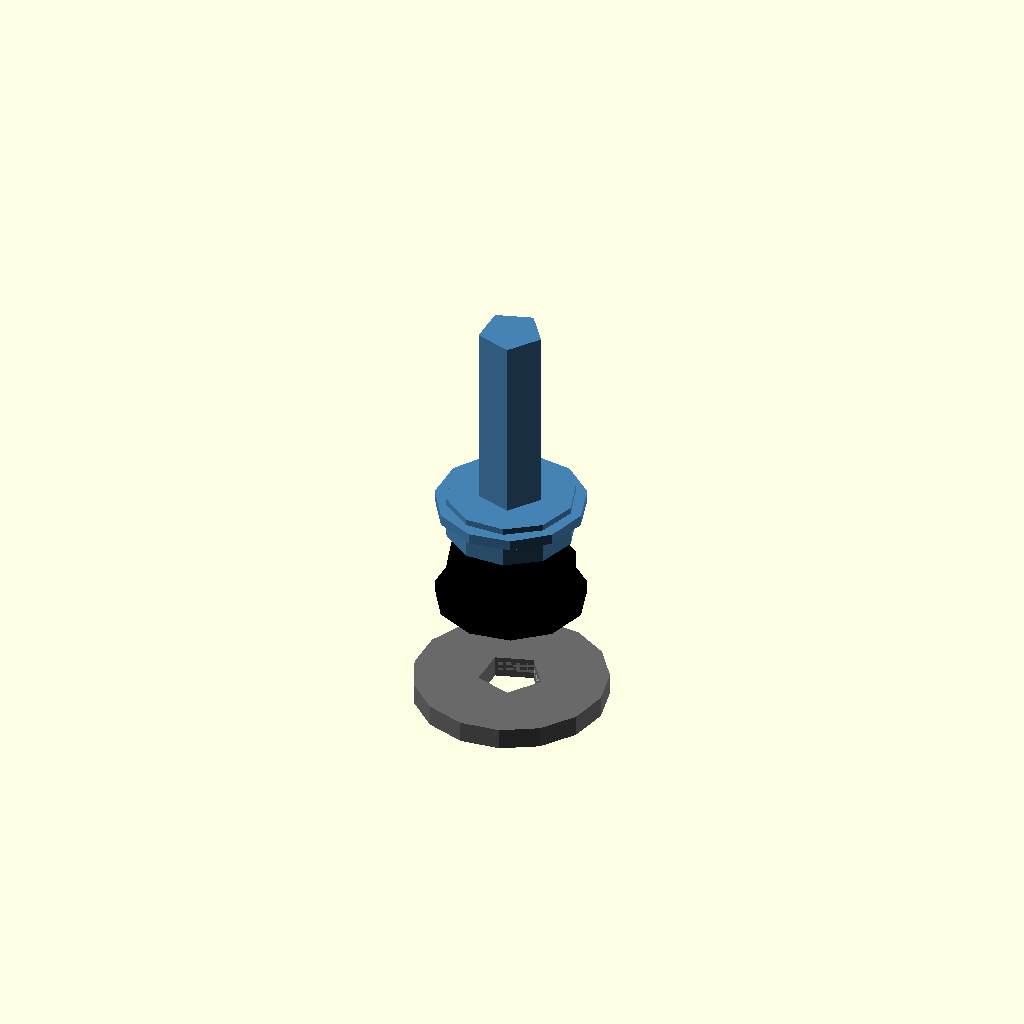
Cell 1: the model at its default parameters.
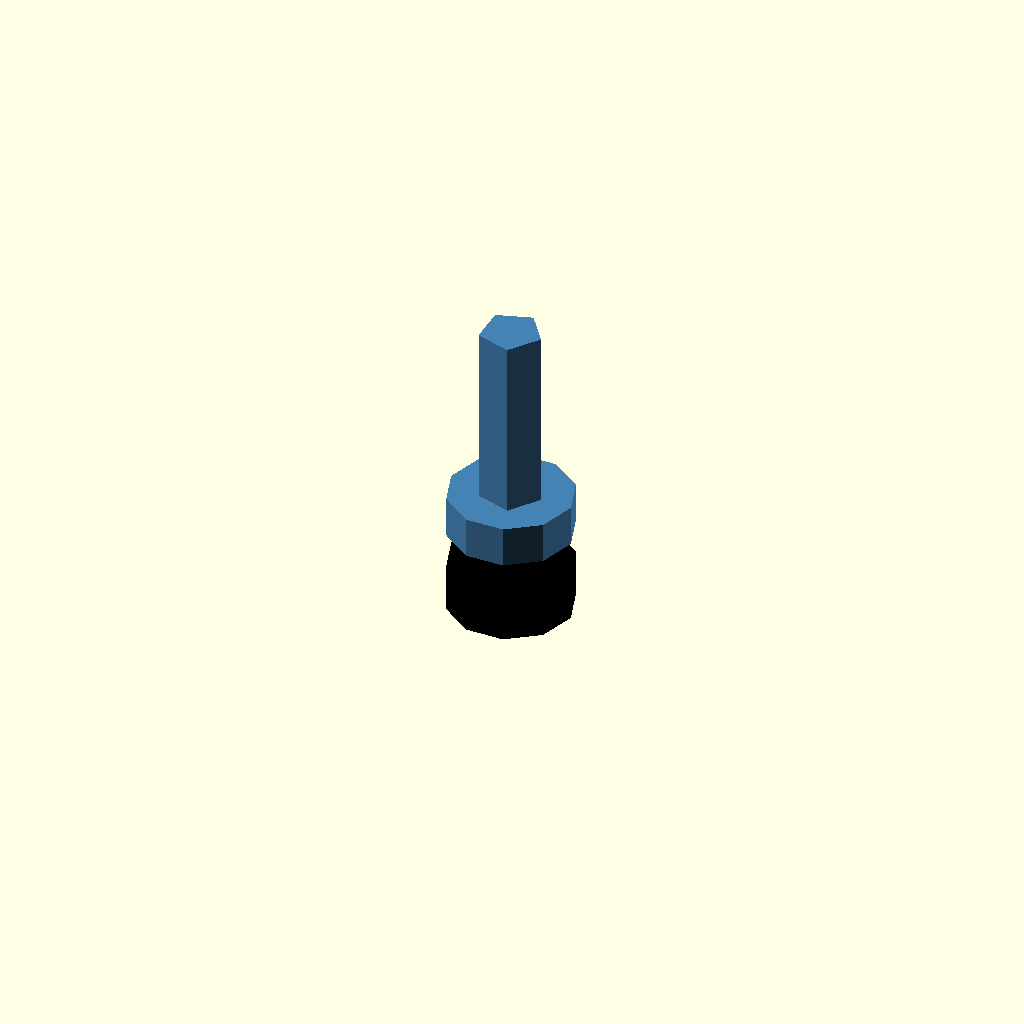
Cell 2 — outer_diameter_mm set to 0.1, the other parameters unchanged.
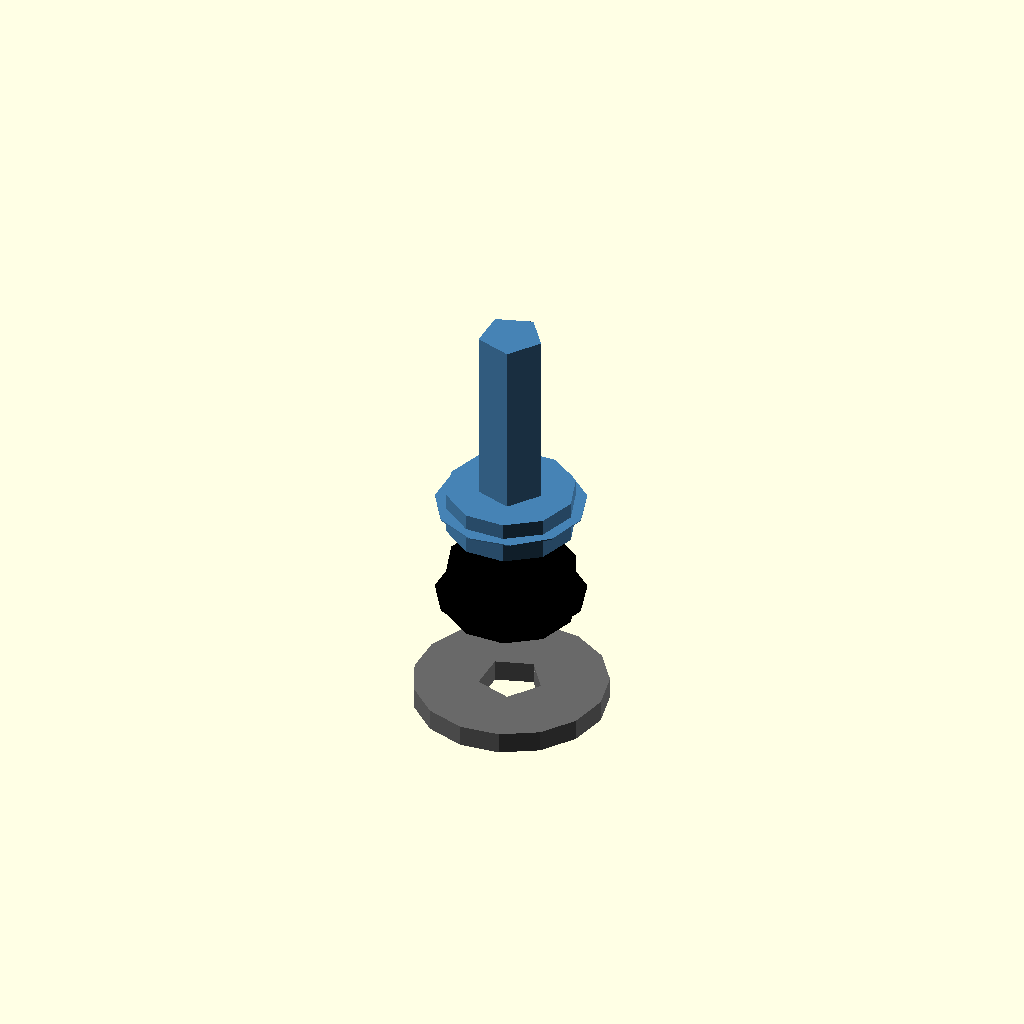
Cell 3 — thickness_mm set to 0.05, the other parameters unchanged.
All cells are drawn from one camera (rotation 55°, 0°, 25°, orthographic, colour scheme Cornfield), so only the parameter changes between them.
The OpenSCAD source (results/nopscadlib/ablations/no_recovery/scad/washer__M3_washer.scad):
// Parameters
inner_diameter_mm = 3.0; //[1.5:6.0:0.1]
outer_diameter_mm = 7.0; //[3.5:14.0:0.1]
thickness_mm = 0.5; //[0.25:1.0:0.05]
inner_radius_mm = 1.5; //[0.75:3.0:0.05]
outer_radius_mm = 3.5; //[1.75:7.0:0.05]
overlap_mm = 0.8; //[0.5:2.0:0.1]
grommet_top_extra_radius_mm = 1.0; //[0.5:3.0:0.1]
grommet_top_height_mm = 1.0; //[0.5:4.0:0.1]
nut_flat_width_mm = 6.0; //[3.0:12.0:0.1]
nut_thickness_mm = 2.4; //[1.2:5.0:0.1]
screw_shank_diameter_mm = 3.0; //[1.5:6.0:0.1]
screw_shank_length_mm = 10.0; //[5.0:30.0:0.5]
screw_head_diameter_mm = 6.0; //[3.0:12.0:0.1]
screw_head_height_mm = 2.0; //[1.0:5.0:0.1]

// Washer - base geometry
module washer_body() {
  color("Silver") difference() {
    cylinder(r=outer_diameter_mm/2, h=thickness_mm, center=true);
    translate([0, 0, 0])
      cylinder(r=inner_diameter_mm/2, h=thickness_mm + 2*overlap_mm, center=true);
  }
}

// Round Grommet Top
module round_grommet_top() {
  color("DimGray") difference() {
    translate([0, 0, thickness_mm/2 + grommet_top_height_mm/2 - overlap_mm])
      cylinder(r=outer_diameter_mm/2 + grommet_top_extra_radius_mm, h=grommet_top_height_mm, center=true);
    translate([0, 0, thickness_mm/2 + grommet_top_height_mm/2 - overlap_mm])
      cylinder(r=inner_diameter_mm/2, h=grommet_top_height_mm + 2*overlap_mm, center=true);
  }
}

// Round Grommet Assembly
module round_grommet_assembly() {
  union() {
    washer_body();
    round_grommet_top();
  }
}

// Nut and Washer
module nut_and_washer() {
  color("Black") union() {
    washer_body();
    translate([0, 0, thickness_mm/2 + nut_thickness_mm/2 - overlap_mm])
      difference() {
        cylinder(r=nut_flat_width_mm/2, h=nut_thickness_mm, center=true);
        translate([0, 0, thickness_mm/2 + nut_thickness_mm/2 - overlap_mm])
          cylinder(r=inner_diameter_mm/2, h=nut_thickness_mm + 2*overlap_mm, center=true);
      }
  }
}

// Screw and Washer
module screw_and_washer() {
  color("SteelBlue") union() {
    washer_body();
    translate([0, 0, thickness_mm/2 + screw_shank_length_mm/2 - overlap_mm])
      cylinder(r=screw_shank_diameter_mm/2, h=screw_shank_length_mm, center=true);
    translate([0, 0, -thickness_mm/2 - screw_head_height_mm/2 + overlap_mm])
      cylinder(r=screw_head_diameter_mm/2, h=screw_head_height_mm, center=true);
  }
}

// Final Assembly
module assembly() {
  round_grommet_assembly();
  translate([0, 0, 5]) nut_and_washer();
  translate([0, 0, 10]) screw_and_washer();
}

assembly();
Parameter table extracted from the source (name, type, default, range or options):
inner_diameter_mm: number, default 3, range 0.1 to 1.5, step 6
outer_diameter_mm: number, default 7, range 0.1 to 3.5, step 14
thickness_mm: number, default 0.5, range 0.05 to 0.25, step 1
inner_radius_mm: number, default 1.5, range 0.05 to 0.75, step 3
outer_radius_mm: number, default 3.5, range 0.05 to 1.75, step 7
overlap_mm: number, default 0.8, range 0.1 to 0.5, step 2
grommet_top_extra_radius_mm: number, default 1, range 0.1 to 0.5, step 3
grommet_top_height_mm: number, default 1, range 0.1 to 0.5, step 4
nut_flat_width_mm: number, default 6, range 0.1 to 3, step 12
nut_thickness_mm: number, default 2.4, range 0.1 to 1.2, step 5
screw_shank_diameter_mm: number, default 3, range 0.1 to 1.5, step 6
screw_shank_length_mm: number, default 10, range 0.5 to 5, step 30
screw_head_diameter_mm: number, default 6, range 0.1 to 3, step 12
screw_head_height_mm: number, default 2, range 0.1 to 1, step 5
